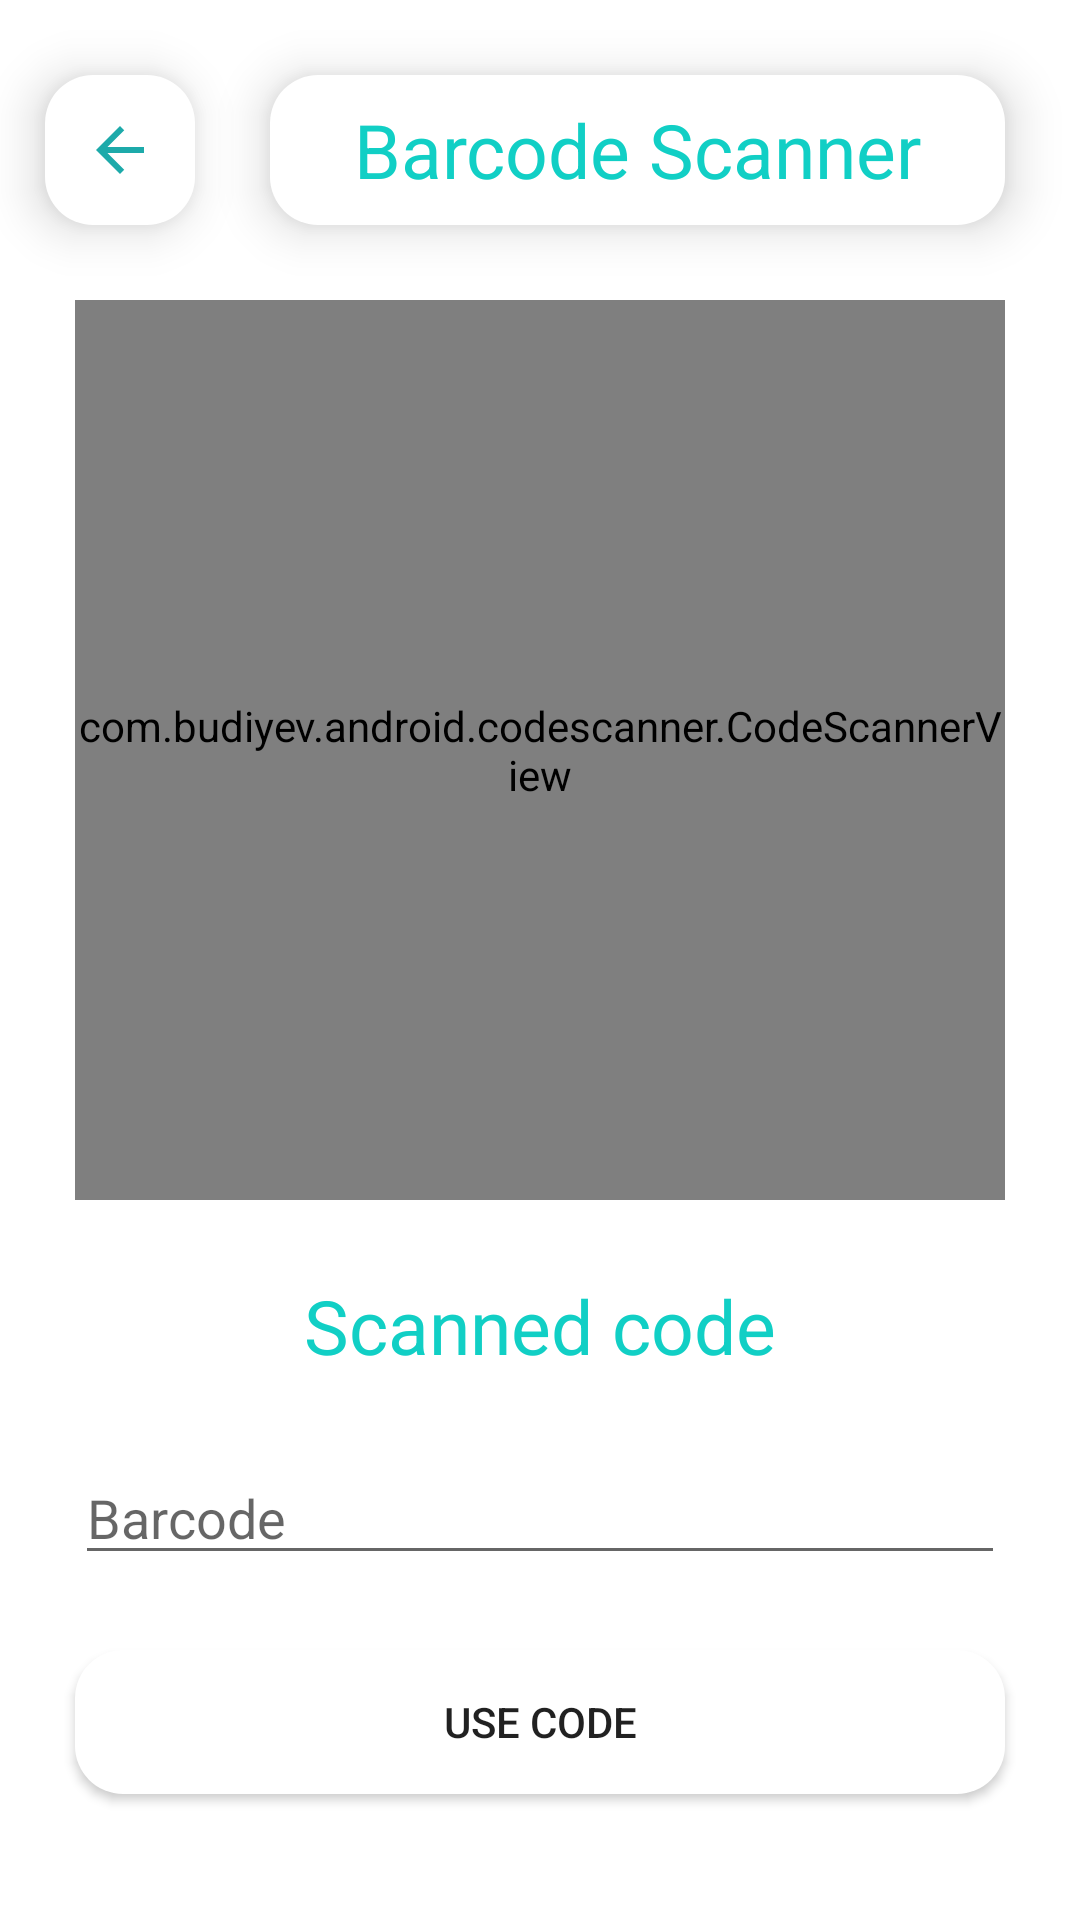

Layout XML and referenced resources for this Android screen:
<!-- AndroidManifest.xml: application theme Theme.Shoppers -->
<!-- res/layout/activity_barcode.xml -->
<?xml version="1.0" encoding="utf-8"?>
<androidx.constraintlayout.widget.ConstraintLayout xmlns:android="http://schemas.android.com/apk/res/android"
    xmlns:app="http://schemas.android.com/apk/res-auto"
    xmlns:tools="http://schemas.android.com/tools"
    android:layout_width="match_parent"
    android:layout_height="match_parent"
    tools:context=".activities.BarcodeActivity">

    <ImageButton
        android:id="@+id/btnBack"
        android:layout_width="50dp"
        android:layout_height="50dp"
        android:layout_marginStart="15dp"
        android:layout_marginTop="25dp"
        android:background="@drawable/rounded_rect_white"
        android:clickable="true"
        android:elevation="10dp"
        android:gravity="center"
        android:src="@drawable/ic_arrow_back"
        app:layout_constraintStart_toStartOf="parent"
        app:layout_constraintTop_toTopOf="parent" />

    <TextView
        android:id="@+id/head"
        android:layout_width="0dp"
        android:layout_height="50dp"
        android:layout_marginLeft="25dp"
        android:layout_marginRight="25dp"
        android:layout_marginTop="25dp"
        android:background="@drawable/rounded_rect_white"
        android:elevation="10dp"
        android:gravity="center"
        android:text="Barcode Scanner"
        android:textAlignment="center"
        android:textColor="@color/register_bk_color"
        android:textSize="25dp"
        app:layout_constraintEnd_toEndOf="parent"
        app:layout_constraintStart_toEndOf="@+id/btnBack"
        app:layout_constraintTop_toTopOf="parent" />


    <com.budiyev.android.codescanner.CodeScannerView
        android:id="@+id/scanner_view"
        android:layout_width="match_parent"
        android:layout_height="300dp"
        app:autoFocusButtonColor="@android:color/white"
        app:autoFocusButtonVisible="true"
        app:flashButtonColor="@android:color/white"
        app:flashButtonVisible="true"
        app:frameColor="@android:color/white"
        app:frameCornersSize="50dp"
        app:frameCornersRadius="40dp"
        app:frameAspectRatioWidth="1"
        app:frameAspectRatioHeight="1"
        app:frameSize="0.75"
        app:frameThickness="2dp"
        app:maskColor="#77000000"
        app:layout_constraintTop_toBottomOf="@id/head"
        android:layout_margin="25dp"/>

    <TextView
        android:id="@+id/na"
        android:layout_width="wrap_content"
        android:layout_height="wrap_content"
        app:layout_constraintTop_toBottomOf="@id/scanner_view"
        app:layout_constraintStart_toStartOf="parent"
        app:layout_constraintEnd_toEndOf="parent"
        android:gravity="center"
        android:layout_margin="25dp"
        android:textSize="25sp"
        android:textColor="@color/register_bk_color"
        android:text="Scanned code"/>

    <EditText
        android:id="@+id/txtBarcode"
        android:layout_width="match_parent"
        android:layout_height="wrap_content"
        app:layout_constraintTop_toBottomOf="@id/na"
        app:layout_constraintStart_toStartOf="parent"
        app:layout_constraintEnd_toEndOf="parent"
        android:layout_margin="25dp"
        android:hint="Barcode"/>

    <Button
        android:layout_width="match_parent"
        android:layout_height="wrap_content"
        app:layout_constraintTop_toBottomOf="@id/txtBarcode"
        app:layout_constraintStart_toStartOf="parent"
        app:layout_constraintEnd_toEndOf="parent"
        android:layout_margin="25dp"
        android:text="Use Code"
        android:elevation="10dp"
        android:background="@drawable/rounded_rect_white"/>

</androidx.constraintlayout.widget.ConstraintLayout>
<!-- resources referenced by this layout -->
<resources>
  <color name="register_bk_color">#11CFC5</color>
  <!-- drawable ic_arrow_back (drawable) -->
  <vector android:autoMirrored="true" android:height="24dp"
      android:tint="#1DAAAA" android:viewportHeight="24"
      android:viewportWidth="24" android:width="24dp" xmlns:android="http://schemas.android.com/apk/res/android">
      <path android:fillColor="@android:color/white" android:pathData="M20,11H7.83l5.59,-5.59L12,4l-8,8 8,8 1.41,-1.41L7.83,13H20v-2z"/>
  </vector>
  <!-- drawable rounded_rect_white (drawable) -->
  <?xml version="1.0" encoding="utf-8"?>
  <shape android:shape="rectangle"
      xmlns:android="http://schemas.android.com/apk/res/android" >
      <solid android:color="#FFF"/>
      <corners android:radius="16dp"/>
      <stroke android:color="#808080"/>
  </shape>
  <style name="Theme.Shoppers" parent="Theme.MaterialComponents.DayNight.DarkActionBar">
          
          <item name="colorPrimary">@color/colorPrimary</item>
          <item name="colorPrimaryVariant">@color/colorPrimaryDark</item>
          <item name="colorOnPrimary">@color/themeColor</item>
          
          <item name="colorSecondary">@color/colorAccent</item>
          <item name="colorSecondaryVariant">@color/colorAccent</item>
          <item name="colorOnSecondary">@color/black</item>
          
          <item name="android:statusBarColor" tools:targetApi="l">?attr/colorPrimaryVariant</item>
          
      </style>
  <color name="colorPrimary">#FFFFFF</color>
  <color name="colorPrimaryDark">#000</color>
  <color name="themeColor">#11CFC5</color>
  <color name="colorAccent">#11CFC5</color>
  <!-- not gathered from this repository: default colours our renderer supplied (Android Studio template values) -->
  <color name="black">#FF000000</color>
</resources>
